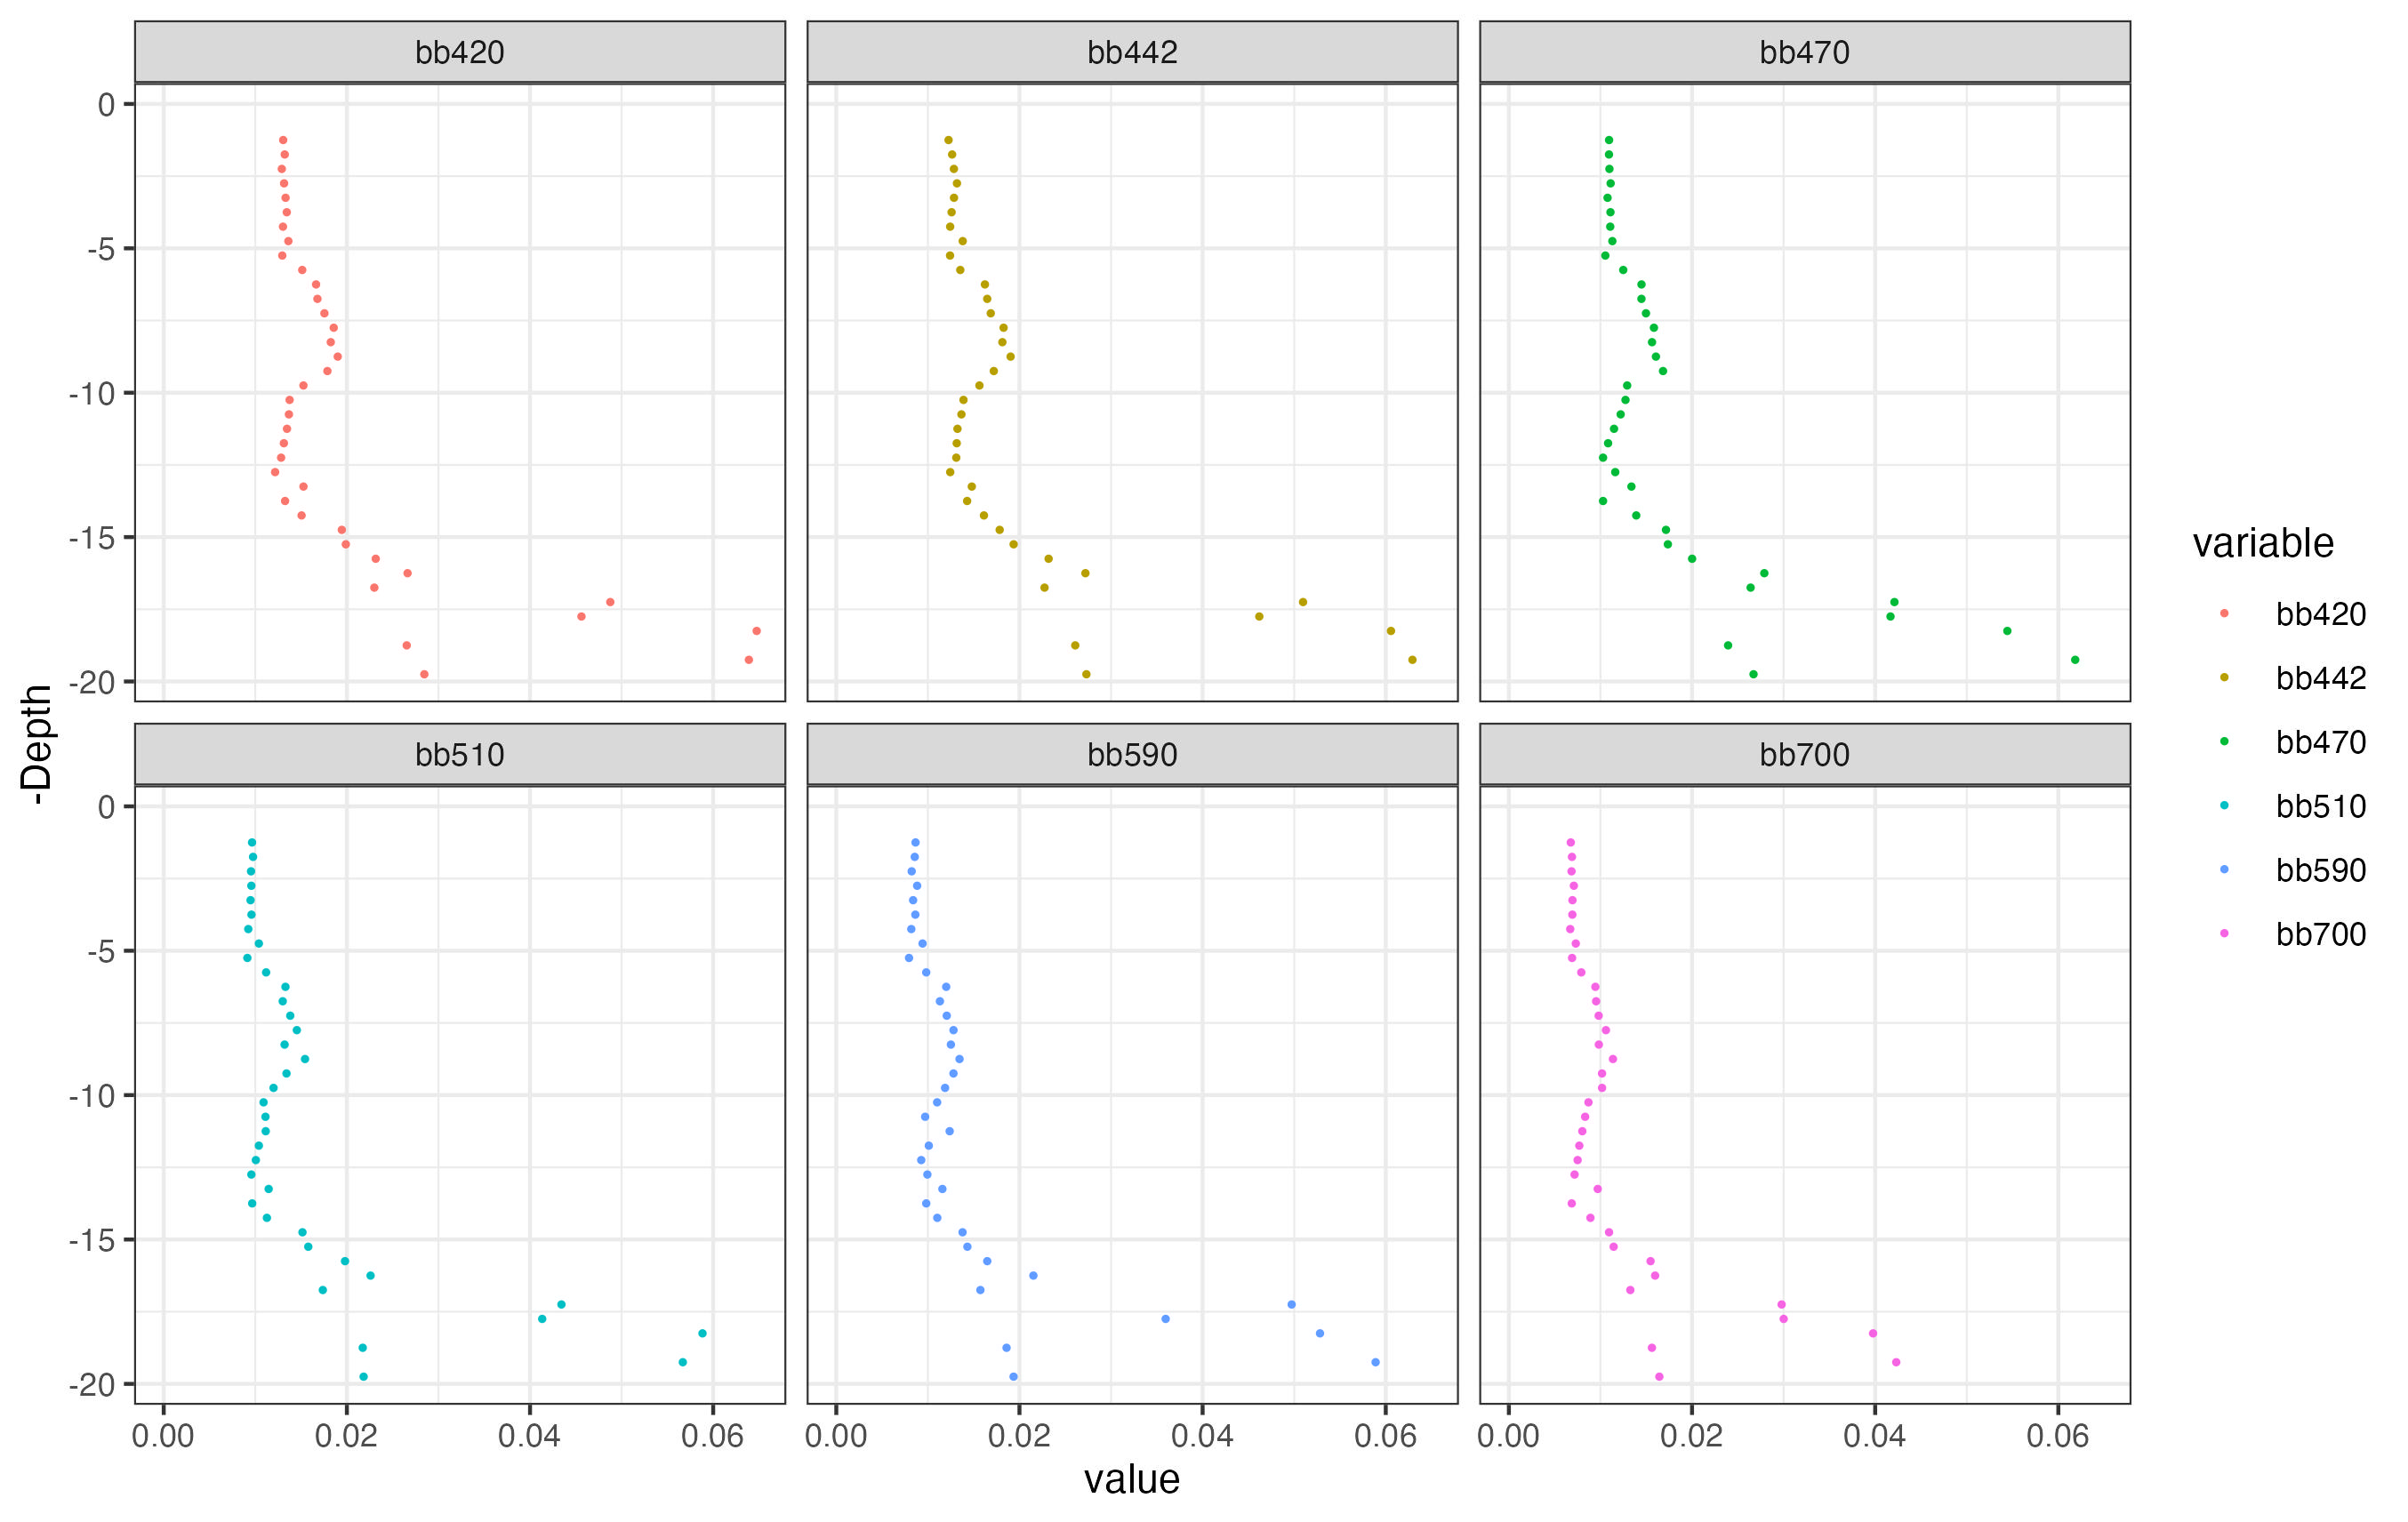

The file beside this chart, header and first rows:
, station_id, Depth, bb420, bb442, bb470, bb510, bb590, bb700
1, CanalSaoSeb_12_2024_Ponto_05, 0.25, NA, NA, NA, NA, NA, NA
2, CanalSaoSeb_12_2024_Ponto_05, 0.75, NA, NA, NA, NA, NA, NA
3, CanalSaoSeb_12_2024_Ponto_05, 1.25, 0.01305, 0.01226, 0.01094, 0.009646, 0.008654, 0.00676
4, CanalSaoSeb_12_2024_Ponto_05, 1.75, 0.01322, 0.01265, 0.01093, 0.009754, 0.008568, 0.006889
5, CanalSaoSeb_12_2024_Ponto_05, 2.25, 0.01289, 0.01284, 0.01098, 0.009536, 0.008233, 0.006842
6, CanalSaoSeb_12_2024_Ponto_05, 2.75, 0.01314, 0.01318, 0.01111, 0.009569, 0.008828, 0.007096
7, CanalSaoSeb_12_2024_Ponto_05, 3.25, 0.01331, 0.01285, 0.01078, 0.009482, 0.008388, 0.006944
8, CanalSaoSeb_12_2024_Ponto_05, 3.75, 0.01344, 0.01259, 0.01109, 0.009582, 0.00863, 0.006931
9, CanalSaoSeb_12_2024_Ponto_05, 4.25, 0.01302, 0.01243, 0.01107, 0.009233, 0.00819, 0.006699
10, CanalSaoSeb_12_2024_Ponto_05, 4.75, 0.01361, 0.01381, 0.0113, 0.01039, 0.00942, 0.007308
11, CanalSaoSeb_12_2024_Ponto_05, 5.25, 0.01295, 0.01242, 0.01053, 0.009134, 0.007942, 0.006903
12, CanalSaoSeb_12_2024_Ponto_05, 5.75, 0.01512, 0.01354, 0.01249, 0.01118, 0.009821, 0.007908
13, CanalSaoSeb_12_2024_Ponto_05, 6.25, 0.01664, 0.01623, 0.01448, 0.01329, 0.012, 0.009444
14, CanalSaoSeb_12_2024_Ponto_05, 6.75, 0.01678, 0.01648, 0.01448, 0.01299, 0.01132, 0.009526
15, CanalSaoSeb_12_2024_Ponto_05, 7.25, 0.01755, 0.01687, 0.01497, 0.01382, 0.01206, 0.009805
16, CanalSaoSeb_12_2024_Ponto_05, 7.75, 0.01856, 0.01827, 0.01584, 0.01454, 0.0128, 0.0106
17, CanalSaoSeb_12_2024_Ponto_05, 8.25, 0.01824, 0.01814, 0.01563, 0.0132, 0.01251, 0.009825
18, CanalSaoSeb_12_2024_Ponto_05, 8.75, 0.019, 0.01903, 0.01606, 0.01543, 0.01346, 0.01136
19, CanalSaoSeb_12_2024_Ponto_05, 9.25, 0.01787, 0.0172, 0.01683, 0.01341, 0.01279, 0.01017
20, CanalSaoSeb_12_2024_Ponto_05, 9.75, 0.01525, 0.01563, 0.01292, 0.01199, 0.01188, 0.01018
21, CanalSaoSeb_12_2024_Ponto_05, 10.25, 0.01375, 0.01389, 0.01274, 0.0109, 0.01101, 0.008691
22, CanalSaoSeb_12_2024_Ponto_05, 10.75, 0.01367, 0.01366, 0.01221, 0.01111, 0.009703, 0.008326
23, CanalSaoSeb_12_2024_Ponto_05, 11.25, 0.01346, 0.01323, 0.01148, 0.01114, 0.01238, 0.008019
24, CanalSaoSeb_12_2024_Ponto_05, 11.75, 0.01312, 0.01315, 0.01083, 0.01039, 0.0101, 0.00769
25, CanalSaoSeb_12_2024_Ponto_05, 12.25, 0.01282, 0.0131, 0.01028, 0.01006, 0.009275, 0.007506
26, CanalSaoSeb_12_2024_Ponto_05, 12.75, 0.01216, 0.01244, 0.01162, 0.00957, 0.009944, 0.007175
27, CanalSaoSeb_12_2024_Ponto_05, 13.25, 0.01526, 0.0148, 0.01338, 0.01146, 0.01159, 0.009704
28, CanalSaoSeb_12_2024_Ponto_05, 13.75, 0.01325, 0.01429, 0.01028, 0.00966, 0.009824, 0.006866
29, CanalSaoSeb_12_2024_Ponto_05, 14.25, 0.01505, 0.01612, 0.01391, 0.01127, 0.01103, 0.008908
30, CanalSaoSeb_12_2024_Ponto_05, 14.75, 0.01945, 0.01784, 0.01715, 0.01515, 0.01379, 0.01094
31, CanalSaoSeb_12_2024_Ponto_05, 15.25, 0.01988, 0.01937, 0.01736, 0.01579, 0.01431, 0.01144
32, CanalSaoSeb_12_2024_Ponto_05, 15.75, 0.02315, 0.02318, 0.02001, 0.0198, 0.01648, 0.01547
33, CanalSaoSeb_12_2024_Ponto_05, 16.25, 0.02663, 0.0272, 0.02789, 0.02259, 0.02152, 0.01597
34, CanalSaoSeb_12_2024_Ponto_05, 16.75, 0.023, 0.02274, 0.0264, 0.01737, 0.01573, 0.01326
35, CanalSaoSeb_12_2024_Ponto_05, 17.25, 0.04876, 0.05097, 0.0421, 0.04343, 0.04972, 0.02978
36, CanalSaoSeb_12_2024_Ponto_05, 17.75, 0.04562, 0.04619, 0.04167, 0.04133, 0.03596, 0.03001
37, CanalSaoSeb_12_2024_Ponto_05, 18.25, 0.06475, 0.06057, 0.05443, 0.05883, 0.05282, 0.03977
38, CanalSaoSeb_12_2024_Ponto_05, 18.75, 0.02653, 0.02609, 0.02394, 0.02173, 0.01859, 0.01562
39, CanalSaoSeb_12_2024_Ponto_05, 19.25, 0.0639, 0.06292, 0.06184, 0.05668, 0.05889, 0.0423
40, CanalSaoSeb_12_2024_Ponto_05, 19.75, 0.02846, 0.02731, 0.02672, 0.02183, 0.01936, 0.01643
41, CanalSaoSeb_12_2024_Ponto_05, NA, NA, NA, NA, NA, NA, NA
